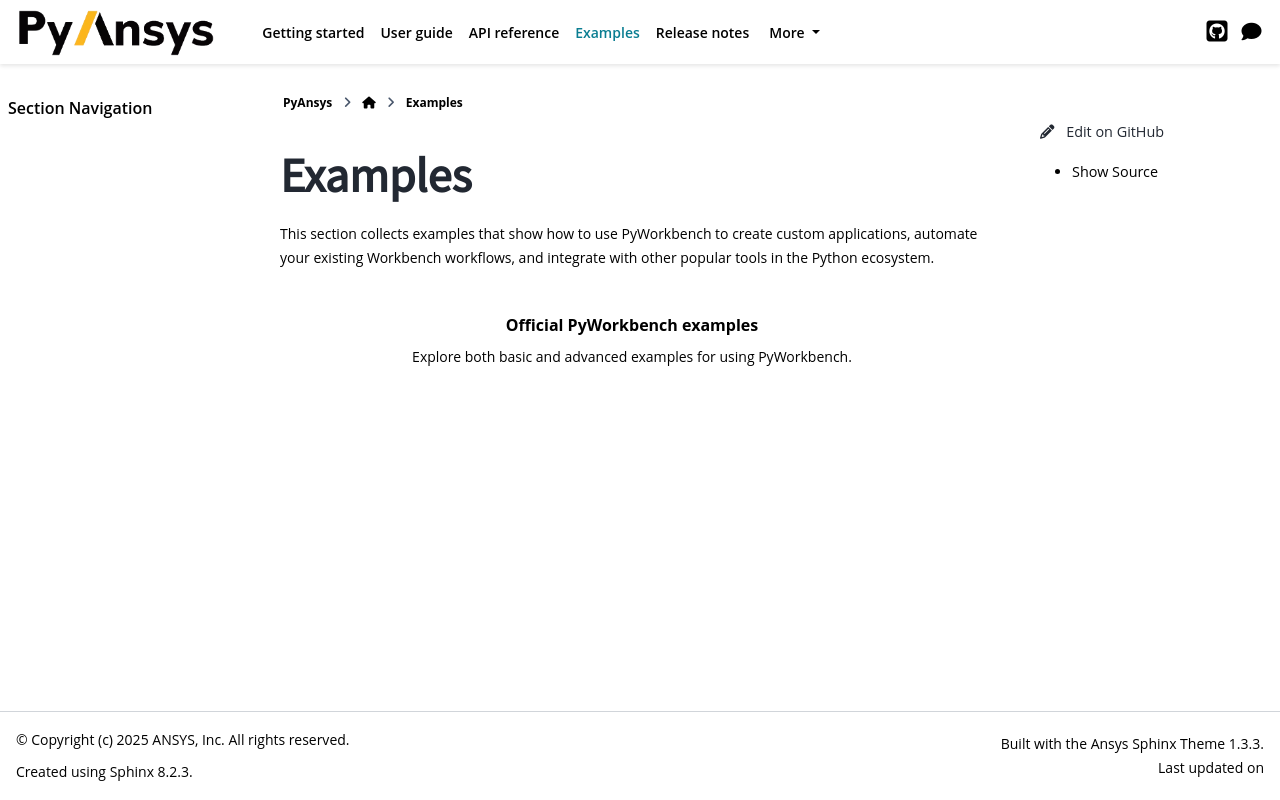

repository: ansys/pyworkbench · page: version/0.9/examples.html · generator: sphinx

Examples
########

This section collects examples that show how to use PyWorkbench to create custom applications,
automate your existing Workbench workflows, and integrate with other popular tools in the
Python ecosystem.

.. grid:: 1

   .. grid-item-card:: Official PyWorkbench examples
      :link: https://examples.workbench.docs.pyansys.com
      :text-align: center
      :margin: 2 2 0 0

      Explore both basic and advanced examples for using PyWorkbench.
